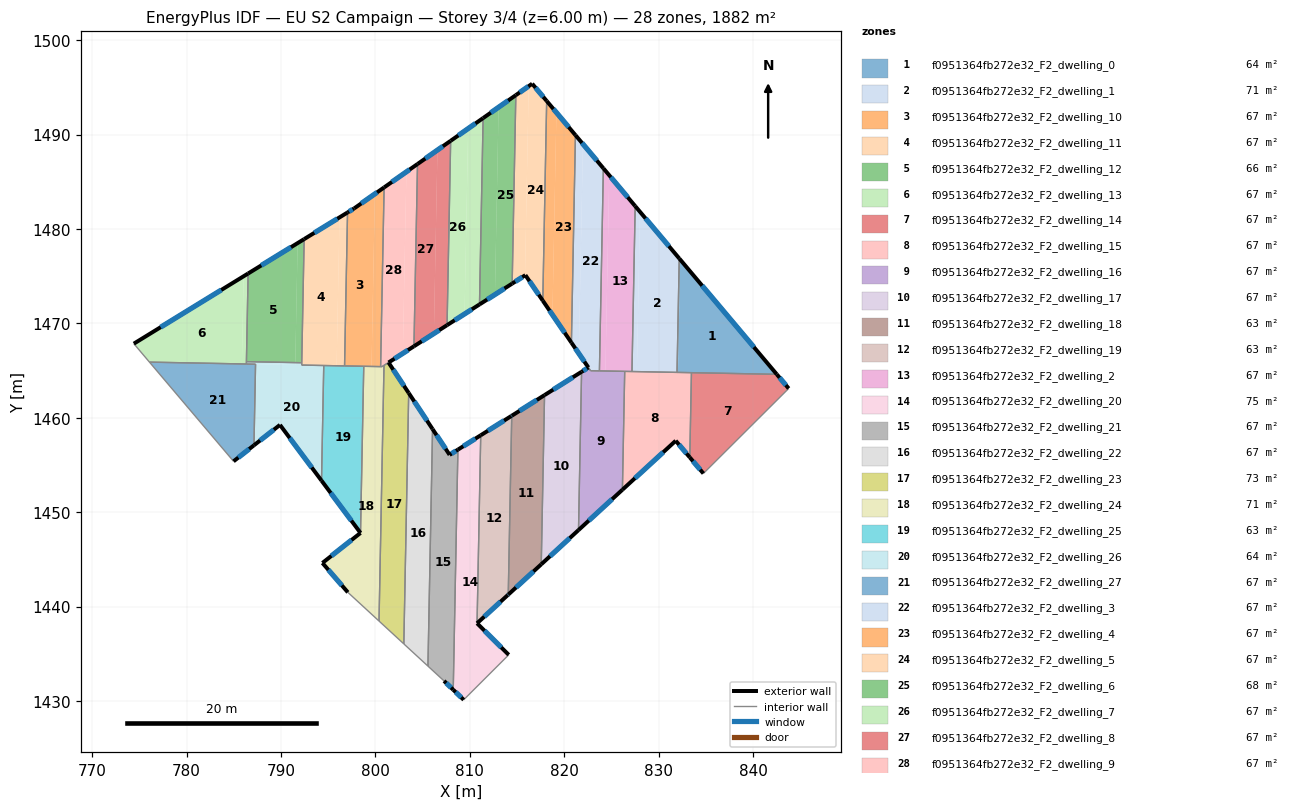
=== STOREY PLAN SPEC (per zone: floor XY polygon, exterior-wall plan segments, windows/doors) ===
zone 1: f0951364fb272e32_F2_dwelling_0  (63.8 m²)
  floor: (832.29, 1476.76) (842.52, 1464.61) (832.06, 1464.81)
  floor: (832.19, 1476.88) (832.29, 1476.76) (832.06, 1464.81) (831.96, 1464.81)
  exterior wall: (842.52, 1464.61) – (832.19, 1476.88)  [16.0 m]
    window: (840.10, 1467.49) – (834.62, 1474.00)  [13.5 m²]
  interior walls: 3
zone 2: f0951364fb272e32_F2_dwelling_1  (70.6 m²)
  floor: (828.03, 1481.82) (832.19, 1476.88) (831.96, 1464.81) (827.70, 1464.89)
  floor: (827.52, 1482.43) (828.03, 1481.82) (827.70, 1464.89) (827.18, 1464.91)
  exterior wall: (832.19, 1476.88) – (827.52, 1482.43)  [7.2 m]
    window: (831.10, 1478.18) – (828.62, 1481.12)  [6.1 m²]
  interior walls: 3
zone 3: f0951364fb272e32_F2_dwelling_10  (67.2 m²)
  floor: (799.95, 1483.72) (799.60, 1465.44) (796.74, 1465.50) (797.05, 1481.75) (797.76, 1482.18)
  floor: (800.93, 1484.40) (800.56, 1465.42) (799.60, 1465.44) (799.95, 1483.72)
  exterior wall: (797.76, 1482.18) – (797.05, 1481.75)  [0.8 m]
    window: (797.59, 1482.08) – (797.22, 1481.85)  [0.7 m²]
  exterior wall: (800.93, 1484.40) – (797.76, 1482.18)  [3.9 m]
    window: (800.18, 1483.88) – (798.50, 1482.71)  [3.3 m²]
  interior walls: 4
zone 4: f0951364fb272e32_F2_dwelling_11  (67.2 m²)
  floor: (796.20, 1481.23) (795.90, 1465.51) (792.20, 1465.59) (792.46, 1478.93)
  floor: (797.05, 1481.75) (796.74, 1465.50) (795.90, 1465.51) (796.20, 1481.23)
  exterior wall: (797.05, 1481.75) – (792.46, 1478.93)  [5.4 m]
    window: (795.97, 1481.09) – (793.54, 1479.59)  [4.6 m²]
  interior walls: 5
zone 5: f0951364fb272e32_F2_dwelling_12  (65.8 m²)
  floor: (791.77, 1478.51) (791.52, 1465.85) (786.34, 1465.95) (786.52, 1475.29)
  floor: (792.46, 1478.93) (792.20, 1465.84) (791.52, 1465.85) (791.77, 1478.51)
  exterior wall: (792.46, 1478.93) – (786.52, 1475.29)  [7.0 m]
    window: (791.06, 1478.07) – (787.92, 1476.14)  [5.9 m²]
  interior walls: 3
zone 6: f0951364fb272e32_F2_dwelling_13  (67.2 m²)
  floor: (786.04, 1474.99) (785.86, 1465.71) (776.07, 1465.90) (774.41, 1467.86)
  floor: (786.52, 1475.29) (786.34, 1465.70) (785.86, 1465.71) (786.04, 1474.99)
  exterior wall: (786.52, 1475.29) – (774.41, 1467.86)  [14.2 m]
    window: (783.68, 1473.54) – (777.26, 1469.60)  [12.0 m²]
  interior walls: 4
zone 7: f0951364fb272e32_F2_dwelling_14  (67.2 m²)
  floor: (842.52, 1464.61) (843.78, 1463.11) (834.75, 1454.11) (833.31, 1455.81) (833.48, 1464.78)
  exterior wall: (833.31, 1455.81) – (834.75, 1454.11)  [2.2 m]
    window: (833.65, 1455.41) – (834.41, 1454.50)  [1.9 m²]
  exterior wall: (843.78, 1463.11) – (842.52, 1464.61)  [2.0 m]
    window: (843.49, 1463.46) – (842.82, 1464.26)  [1.7 m²]
  interior walls: 3
zone 8: f0951364fb272e32_F2_dwelling_15  (67.2 m²)
  floor: (833.48, 1464.78) (833.31, 1455.81) (831.82, 1457.57) (826.17, 1452.38) (826.41, 1464.92)
  exterior wall: (826.17, 1452.38) – (831.82, 1457.57)  [7.7 m]
    window: (827.50, 1453.60) – (830.49, 1456.35)  [6.5 m²]
  exterior wall: (831.82, 1457.57) – (833.31, 1455.81)  [2.3 m]
    window: (832.17, 1457.16) – (832.96, 1456.22)  [1.9 m²]
  interior walls: 5
zone 9: f0951364fb272e32_F2_dwelling_16  (67.3 m²)
  floor: (826.41, 1464.92) (826.17, 1452.38) (821.52, 1448.11) (821.84, 1464.88) (822.36, 1465.20) (822.66, 1465.19) (822.80, 1464.99)
  floor: (822.57, 1465.32) (822.66, 1465.19) (822.36, 1465.20) (822.57, 1465.33)
  exterior wall: (822.57, 1465.33) – (821.84, 1464.88)  [0.9 m]
    window: (822.40, 1465.22) – (822.01, 1464.98)  [0.7 m²]
  exterior wall: (821.52, 1448.11) – (826.17, 1452.38)  [6.3 m]
    window: (822.61, 1449.11) – (825.08, 1451.38)  [5.3 m²]
  interior walls: 5
zone 10: f0951364fb272e32_F2_dwelling_17  (67.2 m²)
  floor: (821.84, 1464.88) (821.52, 1448.11) (817.57, 1444.48) (817.92, 1462.41)
  exterior wall: (821.84, 1464.88) – (817.92, 1462.41)  [4.6 m]
    window: (820.92, 1464.30) – (818.84, 1462.99)  [3.9 m²]
  exterior wall: (817.57, 1444.48) – (821.52, 1448.11)  [5.4 m]
    window: (818.50, 1445.33) – (820.59, 1447.26)  [4.5 m²]
  interior walls: 2
zone 11: f0951364fb272e32_F2_dwelling_18  (63.3 m²)
  floor: (817.92, 1462.41) (817.57, 1444.48) (814.08, 1441.27) (814.45, 1460.22)
  exterior wall: (814.08, 1441.27) – (817.57, 1444.48)  [4.7 m]
    window: (814.90, 1442.03) – (816.75, 1443.73)  [4.0 m²]
  exterior wall: (817.92, 1462.41) – (814.45, 1460.22)  [4.1 m]
    window: (817.11, 1461.89) – (815.26, 1460.73)  [3.5 m²]
  interior walls: 2
zone 12: f0951364fb272e32_F2_dwelling_19  (63.1 m²)
  floor: (814.45, 1460.22) (814.08, 1441.27) (814.03, 1441.22) (810.77, 1438.24) (811.16, 1458.15) (814.40, 1460.19)
  exterior wall: (814.45, 1460.22) – (814.40, 1460.19)  [0.1 m]
    window: (814.44, 1460.21) – (814.41, 1460.19)  [0.1 m²]
  exterior wall: (814.03, 1441.22) – (814.08, 1441.27)  [0.1 m]
    window: (814.04, 1441.24) – (814.07, 1441.26)  [0.1 m²]
  exterior wall: (810.77, 1438.24) – (814.03, 1441.22)  [4.4 m]
    window: (811.54, 1438.94) – (813.26, 1440.52)  [3.7 m²]
  exterior wall: (814.40, 1460.19) – (811.16, 1458.15)  [3.8 m]
    window: (813.64, 1459.71) – (811.92, 1458.63)  [3.2 m²]
  interior walls: 2
zone 13: f0951364fb272e32_F2_dwelling_2  (67.2 m²)
  floor: (824.78, 1485.69) (827.52, 1482.43) (827.18, 1464.91) (824.37, 1464.96)
  floor: (824.15, 1486.43) (824.78, 1485.69) (824.38, 1465.16) (823.74, 1465.17)
  floor: (826.13, 1464.93) (823.73, 1464.97) (823.74, 1465.17) (824.38, 1465.16) (824.37, 1464.96)
  exterior wall: (827.52, 1482.43) – (824.15, 1486.43)  [5.2 m]
    window: (826.73, 1483.37) – (824.94, 1485.49)  [4.4 m²]
  interior walls: 4
zone 14: f0951364fb272e32_F2_dwelling_20  (75.3 m²)
  floor: (811.16, 1458.15) (810.77, 1438.24) (814.13, 1434.89) (809.36, 1430.13) (808.25, 1431.19) (808.74, 1456.63)
  exterior wall: (814.13, 1434.89) – (810.77, 1438.24)  [4.7 m]
    window: (813.34, 1435.68) – (811.56, 1437.45)  [4.0 m²]
  exterior wall: (808.25, 1431.19) – (809.36, 1430.13)  [1.5 m]
    window: (808.51, 1430.94) – (809.10, 1430.38)  [1.3 m²]
  exterior wall: (811.16, 1458.15) – (808.74, 1456.63)  [2.9 m]
    window: (810.59, 1457.79) – (809.31, 1456.99)  [2.4 m²]
  interior walls: 3
zone 15: f0951364fb272e32_F2_dwelling_21  (67.2 m²)
  floor: (808.74, 1456.63) (808.25, 1431.19) (807.28, 1432.13) (805.57, 1433.70) (806.06, 1458.81) (807.87, 1456.08)
  exterior wall: (807.87, 1456.08) – (806.06, 1458.81)  [3.3 m]
    window: (807.44, 1456.72) – (806.48, 1458.17)  [2.8 m²]
  exterior wall: (808.74, 1456.63) – (807.87, 1456.08)  [1.0 m]
    window: (808.54, 1456.50) – (808.07, 1456.21)  [0.9 m²]
  exterior wall: (807.28, 1432.13) – (808.25, 1431.19)  [1.4 m]
    window: (807.50, 1431.91) – (808.02, 1431.41)  [1.1 m²]
  interior walls: 3
zone 16: f0951364fb272e32_F2_dwelling_22  (67.2 m²)
  floor: (803.53, 1462.63) (806.06, 1458.81) (805.57, 1433.70) (803.02, 1436.05)
  exterior wall: (806.06, 1458.81) – (803.53, 1462.63)  [4.6 m]
    window: (805.47, 1459.70) – (804.13, 1461.73)  [3.9 m²]
  interior walls: 3
zone 17: f0951364fb272e32_F2_dwelling_23  (72.8 m²)
  floor: (801.40, 1465.86) (803.53, 1462.63) (803.02, 1436.05) (800.39, 1438.47) (800.92, 1465.55)
  exterior wall: (803.53, 1462.63) – (801.40, 1465.86)  [3.9 m]
    window: (803.03, 1463.39) – (801.90, 1465.10)  [3.3 m²]
  interior walls: 4
zone 18: f0951364fb272e32_F2_dwelling_24  (70.8 m²)
  floor: (800.92, 1465.55) (800.39, 1438.47) (797.09, 1441.51) (794.39, 1444.63) (798.43, 1447.81) (798.77, 1465.46) (800.71, 1465.42)
  exterior wall: (794.39, 1444.63) – (797.09, 1441.51)  [4.1 m]
    window: (795.03, 1443.90) – (796.46, 1442.24)  [3.5 m²]
  exterior wall: (798.43, 1447.81) – (794.39, 1444.63)  [5.1 m]
    window: (797.48, 1447.06) – (795.34, 1445.37)  [4.3 m²]
  interior walls: 6
zone 19: f0951364fb272e32_F2_dwelling_25  (63.3 m²)
  floor: (798.77, 1465.46) (798.43, 1447.81) (794.30, 1453.35) (794.53, 1465.54)
  exterior wall: (794.30, 1453.35) – (798.43, 1447.81)  [6.9 m]
    window: (795.27, 1452.05) – (797.46, 1449.11)  [5.8 m²]
  interior walls: 4
zone 20: f0951364fb272e32_F2_dwelling_26  (63.7 m²)
  floor: (794.53, 1465.54) (794.30, 1453.35) (789.90, 1459.25) (787.14, 1457.09) (787.31, 1465.68)
  floor: (792.20, 1465.84) (792.20, 1465.59) (791.52, 1465.60) (791.52, 1465.85)
  floor: (791.52, 1465.85) (791.52, 1465.60) (786.34, 1465.70) (786.34, 1465.95)
  exterior wall: (789.90, 1459.25) – (794.30, 1453.35)  [7.4 m]
    window: (790.93, 1457.86) – (793.26, 1454.73)  [6.2 m²]
  exterior wall: (787.14, 1457.09) – (789.90, 1459.25)  [3.5 m]
    window: (787.79, 1457.60) – (789.25, 1458.74)  [3.0 m²]
  interior walls: 7
zone 21: f0951364fb272e32_F2_dwelling_27  (67.2 m²)
  floor: (787.31, 1465.68) (787.14, 1457.09) (784.98, 1455.39) (776.07, 1465.90)
  exterior wall: (784.98, 1455.39) – (787.14, 1457.09)  [2.8 m]
    window: (785.49, 1455.79) – (786.63, 1456.69)  [2.3 m²]
  interior walls: 4
zone 22: f0951364fb272e32_F2_dwelling_3  (67.1 m²)
  floor: (821.99, 1489.00) (824.15, 1486.43) (823.74, 1465.17) (822.66, 1465.19) (822.57, 1465.33) (821.56, 1466.81)
  floor: (823.74, 1465.17) (823.73, 1464.97) (822.80, 1464.99) (822.66, 1465.19)
  floor: (821.20, 1489.94) (821.99, 1489.00) (821.56, 1466.81) (820.77, 1467.97)
  exterior wall: (820.77, 1467.97) – (822.56, 1465.33)  [3.2 m]
    window: (821.19, 1467.35) – (822.14, 1465.95)  [2.7 m²]
  exterior wall: (824.15, 1486.43) – (821.20, 1489.94)  [4.6 m]
    window: (823.46, 1487.26) – (821.89, 1489.12)  [3.9 m²]
  interior walls: 4
zone 23: f0951364fb272e32_F2_dwelling_4  (67.2 m²)
  floor: (818.15, 1493.56) (819.18, 1492.34) (818.76, 1470.91) (817.74, 1472.41)
  floor: (819.18, 1492.34) (821.20, 1489.94) (820.77, 1467.97) (818.76, 1470.91)
  exterior wall: (821.20, 1489.94) – (818.15, 1493.56)  [4.7 m]
    window: (820.48, 1490.79) – (818.86, 1492.71)  [4.0 m²]
  exterior wall: (817.74, 1472.41) – (820.77, 1467.97)  [5.4 m]
    window: (818.45, 1471.37) – (820.06, 1469.01)  [4.5 m²]
  interior walls: 2
zone 24: f0951364fb272e32_F2_dwelling_5  (67.2 m²)
  floor: (816.61, 1495.39) (818.15, 1493.56) (817.74, 1472.41) (815.89, 1475.11) (815.85, 1475.09) (816.24, 1495.13)
  floor: (816.24, 1495.13) (815.85, 1475.09) (814.49, 1474.22) (814.88, 1494.18)
  exterior wall: (815.89, 1475.11) – (817.74, 1472.41)  [3.3 m]
    window: (816.33, 1474.48) – (817.30, 1473.04)  [2.8 m²]
  exterior wall: (814.49, 1474.22) – (815.89, 1475.11)  [1.7 m]
    window: (814.82, 1474.43) – (815.56, 1474.90)  [1.4 m²]
  exterior wall: (816.61, 1495.39) – (814.88, 1494.18)  [2.1 m]
    window: (816.20, 1495.11) – (815.29, 1494.46)  [1.8 m²]
  exterior wall: (818.15, 1493.56) – (816.61, 1495.39)  [2.4 m]
    window: (817.79, 1493.99) – (816.97, 1494.96)  [2.0 m²]
  interior walls: 2
zone 25: f0951364fb272e32_F2_dwelling_6  (67.8 m²)
  floor: (814.88, 1494.18) (814.49, 1474.22) (812.67, 1473.05) (813.05, 1492.90)
  floor: (813.05, 1492.90) (812.67, 1473.05) (811.03, 1472.01) (811.41, 1491.75)
  exterior wall: (811.03, 1472.01) – (814.49, 1474.22)  [4.1 m]
    window: (811.84, 1472.53) – (813.68, 1473.70)  [3.5 m²]
  exterior wall: (814.88, 1494.18) – (811.41, 1491.75)  [4.2 m]
    window: (814.07, 1493.61) – (812.23, 1492.32)  [3.6 m²]
  interior walls: 2
zone 26: f0951364fb272e32_F2_dwelling_7  (66.6 m²)
  floor: (811.41, 1491.75) (811.03, 1472.01) (809.45, 1471.00) (809.83, 1490.64)
  floor: (809.83, 1490.64) (809.45, 1471.00) (807.60, 1469.82) (807.98, 1489.34)
  exterior wall: (811.41, 1491.75) – (807.98, 1489.34)  [4.2 m]
    window: (810.61, 1491.19) – (808.78, 1489.91)  [3.5 m²]
  exterior wall: (807.60, 1469.82) – (811.03, 1472.01)  [4.1 m]
    window: (808.40, 1470.33) – (810.22, 1471.49)  [3.4 m²]
  interior walls: 2
zone 27: f0951364fb272e32_F2_dwelling_8  (67.2 m²)
  floor: (806.58, 1488.36) (806.20, 1468.92) (804.09, 1467.58) (804.47, 1486.88)
  floor: (807.98, 1489.34) (807.60, 1469.82) (806.20, 1468.92) (806.58, 1488.36)
  exterior wall: (807.98, 1489.34) – (804.47, 1486.88)  [4.3 m]
    window: (807.15, 1488.76) – (805.29, 1487.46)  [3.6 m²]
  exterior wall: (804.09, 1467.58) – (807.60, 1469.82)  [4.2 m]
    window: (804.91, 1468.10) – (806.77, 1469.29)  [3.5 m²]
  interior walls: 2
zone 28: f0951364fb272e32_F2_dwelling_9  (67.0 m²)
  floor: (803.29, 1486.06) (802.91, 1466.83) (800.71, 1465.42) (800.56, 1465.42) (800.93, 1484.40)
  floor: (804.47, 1486.88) (804.09, 1467.58) (802.91, 1466.83) (803.29, 1486.06)
  exterior wall: (804.47, 1486.88) – (800.93, 1484.40)  [4.3 m]
    window: (803.63, 1486.30) – (801.76, 1484.99)  [3.6 m²]
  exterior wall: (801.40, 1465.86) – (804.09, 1467.58)  [3.2 m]
    window: (802.03, 1466.26) – (803.46, 1467.17)  [2.7 m²]
  interior walls: 5

=== DERIVED (storey summary) ===
Building: EU S2 Campaign
Storey: 3 of 4  (floor level z = 6.00 m)
Storey gross floor area: 1882.1 m²
Zones on this storey: 28
  - f0951364fb272e32_F2_dwelling_0: floor 63.8 m²; exterior wall 16.0 m (48.1 m²); 1 window(s) 13.5 m²; WWR 28.1%
  - f0951364fb272e32_F2_dwelling_1: floor 70.6 m²; exterior wall 7.2 m (21.7 m²); 1 window(s) 6.1 m²; WWR 28.1%
  - f0951364fb272e32_F2_dwelling_10: floor 67.2 m²; exterior wall 4.7 m (14.1 m²); 2 window(s) 4.0 m²; WWR 28.1%
  - f0951364fb272e32_F2_dwelling_11: floor 67.2 m²; exterior wall 5.4 m (16.2 m²); 1 window(s) 4.6 m²; WWR 28.1%
  - f0951364fb272e32_F2_dwelling_12: floor 65.8 m²; exterior wall 7.0 m (20.9 m²); 1 window(s) 5.9 m²; WWR 28.1%
  - f0951364fb272e32_F2_dwelling_13: floor 67.2 m²; exterior wall 14.2 m (42.6 m²); 1 window(s) 12.0 m²; WWR 28.1%
  - f0951364fb272e32_F2_dwelling_14: floor 67.2 m²; exterior wall 4.2 m (12.6 m²); 2 window(s) 3.5 m²; WWR 28.1%
  - f0951364fb272e32_F2_dwelling_15: floor 67.2 m²; exterior wall 10.0 m (29.9 m²); 2 window(s) 8.4 m²; WWR 28.1%
  - f0951364fb272e32_F2_dwelling_16: floor 67.3 m²; exterior wall 7.2 m (21.5 m²); 2 window(s) 6.0 m²; WWR 28.1%
  - f0951364fb272e32_F2_dwelling_17: floor 67.2 m²; exterior wall 10.0 m (30.0 m²); 2 window(s) 8.4 m²; WWR 28.1%
  - f0951364fb272e32_F2_dwelling_18: floor 63.3 m²; exterior wall 8.9 m (26.6 m²); 2 window(s) 7.5 m²; WWR 28.1%
  - f0951364fb272e32_F2_dwelling_19: floor 63.1 m²; exterior wall 8.4 m (25.1 m²); 4 window(s) 7.1 m²; WWR 28.1%
  - f0951364fb272e32_F2_dwelling_2: floor 67.2 m²; exterior wall 5.2 m (15.7 m²); 1 window(s) 4.4 m²; WWR 28.1%
  - f0951364fb272e32_F2_dwelling_20: floor 75.3 m²; exterior wall 9.1 m (27.4 m²); 3 window(s) 7.7 m²; WWR 28.1%
  - f0951364fb272e32_F2_dwelling_21: floor 67.2 m²; exterior wall 5.7 m (17.0 m²); 3 window(s) 4.8 m²; WWR 28.1%
  - f0951364fb272e32_F2_dwelling_22: floor 67.2 m²; exterior wall 4.6 m (13.7 m²); 1 window(s) 3.9 m²; WWR 28.1%
  - f0951364fb272e32_F2_dwelling_23: floor 72.8 m²; exterior wall 3.9 m (11.6 m²); 1 window(s) 3.3 m²; WWR 28.1%
  - f0951364fb272e32_F2_dwelling_24: floor 70.8 m²; exterior wall 9.3 m (27.8 m²); 2 window(s) 7.8 m²; WWR 28.1%
  - f0951364fb272e32_F2_dwelling_25: floor 63.3 m²; exterior wall 6.9 m (20.7 m²); 1 window(s) 5.8 m²; WWR 28.1%
  - f0951364fb272e32_F2_dwelling_26: floor 63.7 m²; exterior wall 10.9 m (32.6 m²); 2 window(s) 9.2 m²; WWR 28.1%
  - f0951364fb272e32_F2_dwelling_27: floor 67.2 m²; exterior wall 2.8 m (8.3 m²); 1 window(s) 2.3 m²; WWR 28.1%
  - f0951364fb272e32_F2_dwelling_3: floor 67.1 m²; exterior wall 7.8 m (23.3 m²); 2 window(s) 6.6 m²; WWR 28.1%
  - f0951364fb272e32_F2_dwelling_4: floor 67.2 m²; exterior wall 10.1 m (30.3 m²); 2 window(s) 8.5 m²; WWR 28.1%
  - f0951364fb272e32_F2_dwelling_5: floor 67.2 m²; exterior wall 9.4 m (28.3 m²); 4 window(s) 8.0 m²; WWR 28.1%
  - f0951364fb272e32_F2_dwelling_6: floor 67.8 m²; exterior wall 8.3 m (25.0 m²); 2 window(s) 7.0 m²; WWR 28.1%
  - f0951364fb272e32_F2_dwelling_7: floor 66.6 m²; exterior wall 8.3 m (24.8 m²); 2 window(s) 7.0 m²; WWR 28.1%
  - f0951364fb272e32_F2_dwelling_8: floor 67.2 m²; exterior wall 8.4 m (25.3 m²); 2 window(s) 7.1 m²; WWR 28.1%
  - f0951364fb272e32_F2_dwelling_9: floor 67.0 m²; exterior wall 7.5 m (22.6 m²); 2 window(s) 6.3 m²; WWR 28.1%
Zone adjacency (shared interzone walls):
  - f0951364fb272e32_F2_dwelling_0 ↔ f0951364fb272e32_F2_dwelling_1
  - f0951364fb272e32_F2_dwelling_0 ↔ f0951364fb272e32_F2_dwelling_14
  - f0951364fb272e32_F2_dwelling_0 ↔ f0951364fb272e32_F2_dwelling_15
  - f0951364fb272e32_F2_dwelling_1 ↔ f0951364fb272e32_F2_dwelling_15
  - f0951364fb272e32_F2_dwelling_1 ↔ f0951364fb272e32_F2_dwelling_2
  - f0951364fb272e32_F2_dwelling_10 ↔ f0951364fb272e32_F2_dwelling_11
  - f0951364fb272e32_F2_dwelling_10 ↔ f0951364fb272e32_F2_dwelling_24
  - f0951364fb272e32_F2_dwelling_10 ↔ f0951364fb272e32_F2_dwelling_25
  - f0951364fb272e32_F2_dwelling_10 ↔ f0951364fb272e32_F2_dwelling_9
  - f0951364fb272e32_F2_dwelling_11 ↔ f0951364fb272e32_F2_dwelling_12
  - f0951364fb272e32_F2_dwelling_11 ↔ f0951364fb272e32_F2_dwelling_25
  - f0951364fb272e32_F2_dwelling_11 ↔ f0951364fb272e32_F2_dwelling_26
  - f0951364fb272e32_F2_dwelling_12 ↔ f0951364fb272e32_F2_dwelling_13
  - f0951364fb272e32_F2_dwelling_12 ↔ f0951364fb272e32_F2_dwelling_26
  - f0951364fb272e32_F2_dwelling_13 ↔ f0951364fb272e32_F2_dwelling_26
  - f0951364fb272e32_F2_dwelling_13 ↔ f0951364fb272e32_F2_dwelling_27
  - f0951364fb272e32_F2_dwelling_14 ↔ f0951364fb272e32_F2_dwelling_15
  - f0951364fb272e32_F2_dwelling_15 ↔ f0951364fb272e32_F2_dwelling_16
  - f0951364fb272e32_F2_dwelling_15 ↔ f0951364fb272e32_F2_dwelling_2
  - f0951364fb272e32_F2_dwelling_16 ↔ f0951364fb272e32_F2_dwelling_17
  - f0951364fb272e32_F2_dwelling_16 ↔ f0951364fb272e32_F2_dwelling_2
  - f0951364fb272e32_F2_dwelling_16 ↔ f0951364fb272e32_F2_dwelling_3
  - f0951364fb272e32_F2_dwelling_17 ↔ f0951364fb272e32_F2_dwelling_18
  - f0951364fb272e32_F2_dwelling_18 ↔ f0951364fb272e32_F2_dwelling_19
  - f0951364fb272e32_F2_dwelling_19 ↔ f0951364fb272e32_F2_dwelling_20
  - f0951364fb272e32_F2_dwelling_2 ↔ f0951364fb272e32_F2_dwelling_3
  - f0951364fb272e32_F2_dwelling_20 ↔ f0951364fb272e32_F2_dwelling_21
  - f0951364fb272e32_F2_dwelling_21 ↔ f0951364fb272e32_F2_dwelling_22
  - f0951364fb272e32_F2_dwelling_22 ↔ f0951364fb272e32_F2_dwelling_23
  - f0951364fb272e32_F2_dwelling_23 ↔ f0951364fb272e32_F2_dwelling_24
  - f0951364fb272e32_F2_dwelling_23 ↔ f0951364fb272e32_F2_dwelling_9
  - f0951364fb272e32_F2_dwelling_24 ↔ f0951364fb272e32_F2_dwelling_25
  - f0951364fb272e32_F2_dwelling_24 ↔ f0951364fb272e32_F2_dwelling_9
  - f0951364fb272e32_F2_dwelling_25 ↔ f0951364fb272e32_F2_dwelling_26
  - f0951364fb272e32_F2_dwelling_26 ↔ f0951364fb272e32_F2_dwelling_27
  - f0951364fb272e32_F2_dwelling_3 ↔ f0951364fb272e32_F2_dwelling_4
  - f0951364fb272e32_F2_dwelling_4 ↔ f0951364fb272e32_F2_dwelling_5
  - f0951364fb272e32_F2_dwelling_5 ↔ f0951364fb272e32_F2_dwelling_6
  - f0951364fb272e32_F2_dwelling_6 ↔ f0951364fb272e32_F2_dwelling_7
  - f0951364fb272e32_F2_dwelling_7 ↔ f0951364fb272e32_F2_dwelling_8
  - f0951364fb272e32_F2_dwelling_8 ↔ f0951364fb272e32_F2_dwelling_9